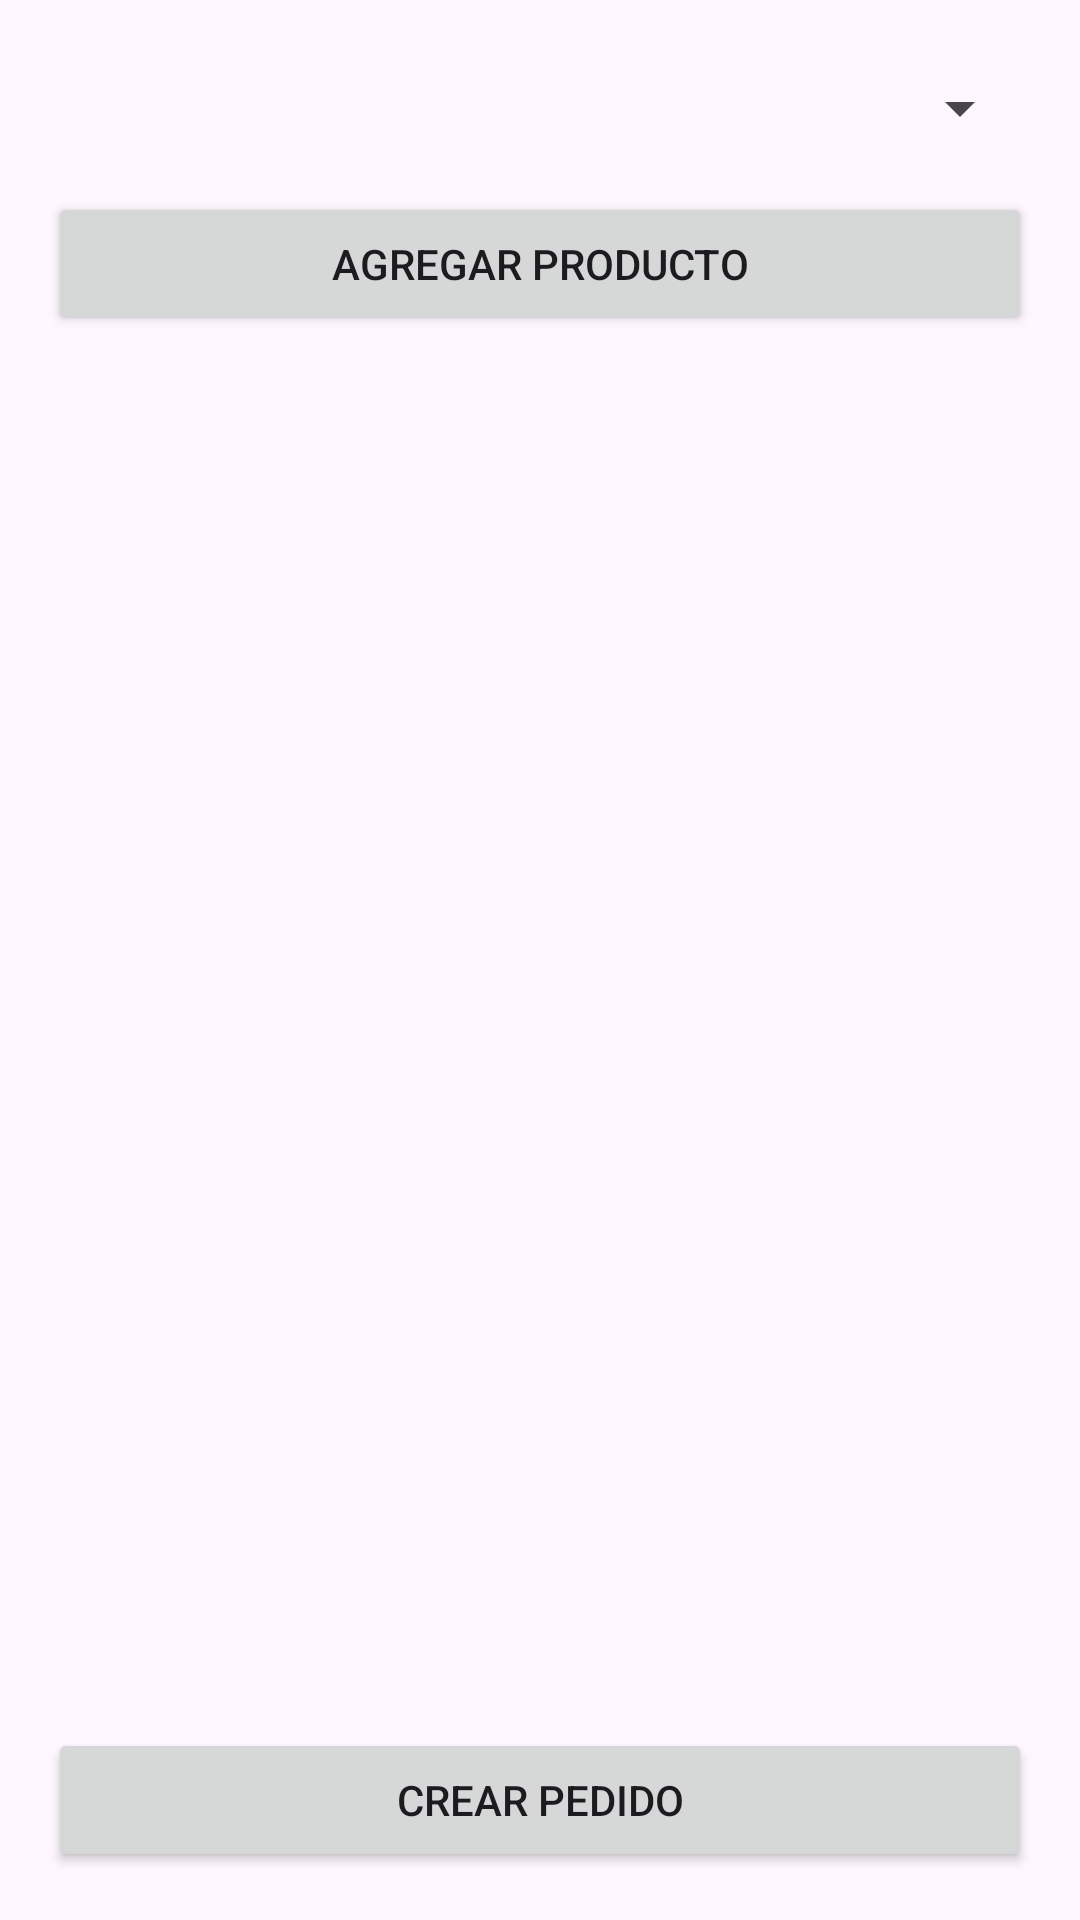

This screen was rendered from an Android layout file. Write that file and the resources it references.
<!-- AndroidManifest.xml: application theme Theme.JellyBeanStore -->
<!-- res/layout/activity_crear_pedido.xml -->
<?xml version="1.0" encoding="utf-8"?>
<LinearLayout xmlns:android="http://schemas.android.com/apk/res/android"
    xmlns:app="http://schemas.android.com/apk/res-auto"
    xmlns:tools="http://schemas.android.com/tools"
    android:layout_width="match_parent"
    android:layout_height="match_parent"
    android:orientation="vertical"
    android:padding="16dp"
    android:id="@+id/main"
    tools:context=".activityCrearPedido">
    <Spinner
        android:id="@+id/spinnerClientes"
        android:layout_width="match_parent"
        android:layout_height="wrap_content"
        android:layout_marginTop="8dp"/>

    <Button
        android:id="@+id/btnAgregarProducto"
        android:layout_width="match_parent"
        android:layout_height="wrap_content"
        android:layout_marginTop="16dp"
        android:text="Agregar Producto"/>

    <androidx.recyclerview.widget.RecyclerView
        android:id="@+id/rvDetalles"
        android:layout_width="match_parent"
        android:layout_height="0dp"
        android:layout_weight="1"
        android:layout_marginTop="16dp"/>

    <ProgressBar
        android:id="@+id/progressBar"
        android:layout_width="wrap_content"
        android:layout_height="wrap_content"
        android:layout_gravity="center"
        android:visibility="gone"/>

    <Button
        android:id="@+id/btnCrearPedido"
        android:layout_width="match_parent"
        android:layout_height="wrap_content"
        android:layout_marginTop="16dp"
        android:text="Crear Pedido"/>

</LinearLayout>
<!-- resources referenced by this layout -->
<resources>
  <style name="Theme.JellyBeanStore" parent="Base.Theme.JellyBeanStore" />
  <style name="Base.Theme.JellyBeanStore" parent="Theme.Material3.DayNight.NoActionBar">
          
          
      </style>
</resources>
